Run: headless pygame with SDL's dummy video driver; simulated clock (each Clock.tick advances the game by its frame time, no real sleeping); random seed 0; keys injected as events and as key.get_pressed() state; no mouse input.
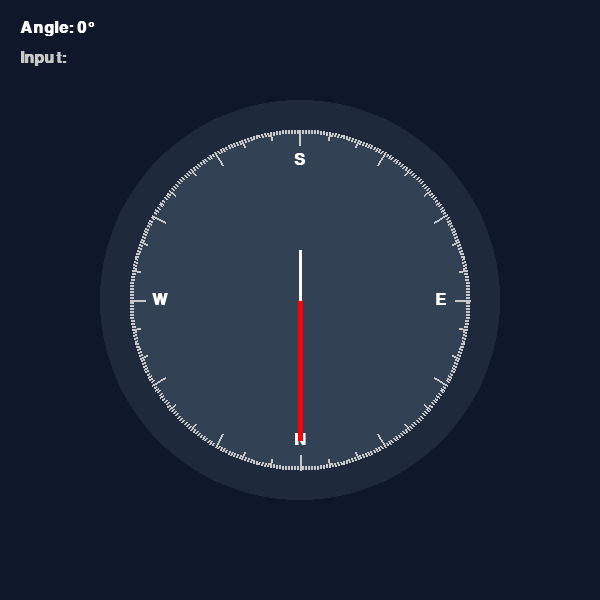
Frame 1 of 4 · flips 1–60 · no input
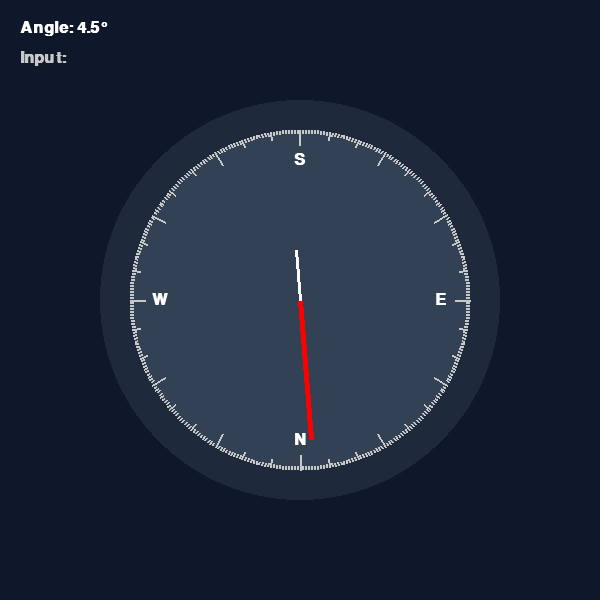
Frame 2 of 4 · flips 61–180 · tapped SPACE, RETURN · held RIGHT (→), D
Frame 3 of 4 · flips 181–300 · held DOWN (↓), S · screen unchanged from frame 2, image omitted
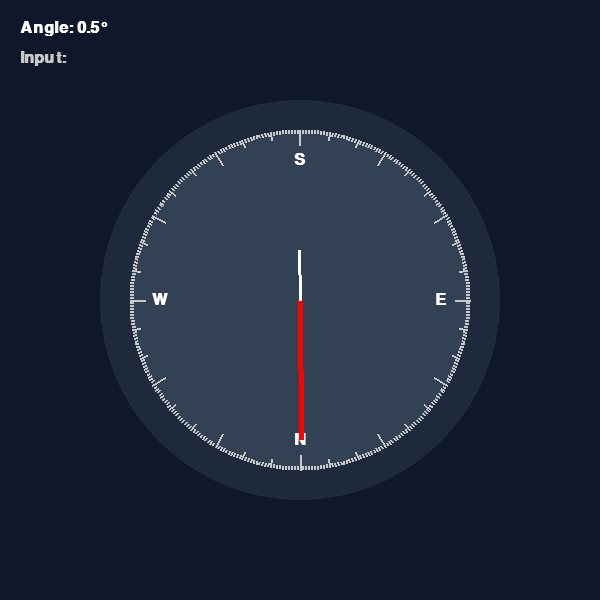
Frame 4 of 4 · flips 301–420 · held LEFT (←), A, UP (↑), W

The pygame program that drew these frames:

import pygame
import math
import sys

pygame.init()

WIDTH, HEIGHT = 600, 600
screen = pygame.display.set_mode((WIDTH, HEIGHT))
pygame.display.set_caption("Pygame Compass")

clock = pygame.time.Clock()
font = pygame.font.SysFont("arial", 24, bold=True)

CENTER = (WIDTH // 2, HEIGHT // 2)
RADIUS = 200

angle = 0
target_angle = 0
input_text = ""

def draw_compass():
    pygame.draw.circle(screen, (30, 41, 59), CENTER, RADIUS)
    pygame.draw.circle(screen, (51, 65, 85), CENTER, RADIUS - 30)

    for i in range(360):
        rad = math.radians(i)
        x1 = CENTER[0] + math.cos(rad) * (RADIUS - 30)
        y1 = CENTER[1] + math.sin(rad) * (RADIUS - 30)

        if i % 30 == 0:
            length = 15
        elif i % 10 == 0:
            length = 8
        else:
            length = 3

        x2 = CENTER[0] + math.cos(rad) * (RADIUS - 30 - length)
        y2 = CENTER[1] + math.sin(rad) * (RADIUS - 30 - length)

        pygame.draw.line(screen, (200, 200, 200), (x1, y1), (x2, y2), 2)

    directions = [("N", 90), ("E", 0), ("S", 270), ("W", 180)]
    for text, deg in directions:
        rad = math.radians(deg)
        x = CENTER[0] + math.cos(rad) * (RADIUS - 60)
        y = CENTER[1] + math.sin(rad) * (RADIUS - 60)
        label = font.render(text, True, (255, 255, 255))
        rect = label.get_rect(center=(x, y))
        screen.blit(label, rect)

def draw_needle(angle):
    rad = math.radians(90 - angle)

    x = CENTER[0] + math.cos(rad) * 140
    y = CENTER[1] + math.sin(rad) * 140
    pygame.draw.line(screen, (255, 0, 0), CENTER, (x, y), 5)

    back_rad = math.radians(270 - angle)
    bx = CENTER[0] + math.cos(back_rad) * 50
    by = CENTER[1] + math.sin(back_rad) * 50
    pygame.draw.line(screen, (255, 255, 255), CENTER, (bx, by), 3)

running = True
while running:
    clock.tick(60)
    screen.fill((15, 23, 42))

    for event in pygame.event.get():
        if event.type == pygame.QUIT:
            running = False

        if event.type == pygame.KEYDOWN:
            if event.key == pygame.K_LEFT:
                target_angle -= 5
            if event.key == pygame.K_RIGHT:
                target_angle += 5
            if event.key == pygame.K_RETURN:
                try:
                    target_angle = float(input_text)
                except:
                    pass
                input_text = ""
            elif event.unicode.isdigit():
                input_text += event.unicode
            elif event.key == pygame.K_BACKSPACE:
                input_text = input_text[:-1]

    if abs(target_angle - angle) > 0.5:
        angle += (target_angle - angle) * 0.1

    draw_compass()
    draw_needle(angle)

    angle_text = font.render(f"Angle: {round(angle,1)}°", True, (255,255,255))
    input_display = font.render(f"Input: {input_text}", True, (200,200,200))
    screen.blit(angle_text, (20, 20))
    screen.blit(input_display, (20, 50))

    pygame.display.flip()

pygame.quit()
sys.exit()
